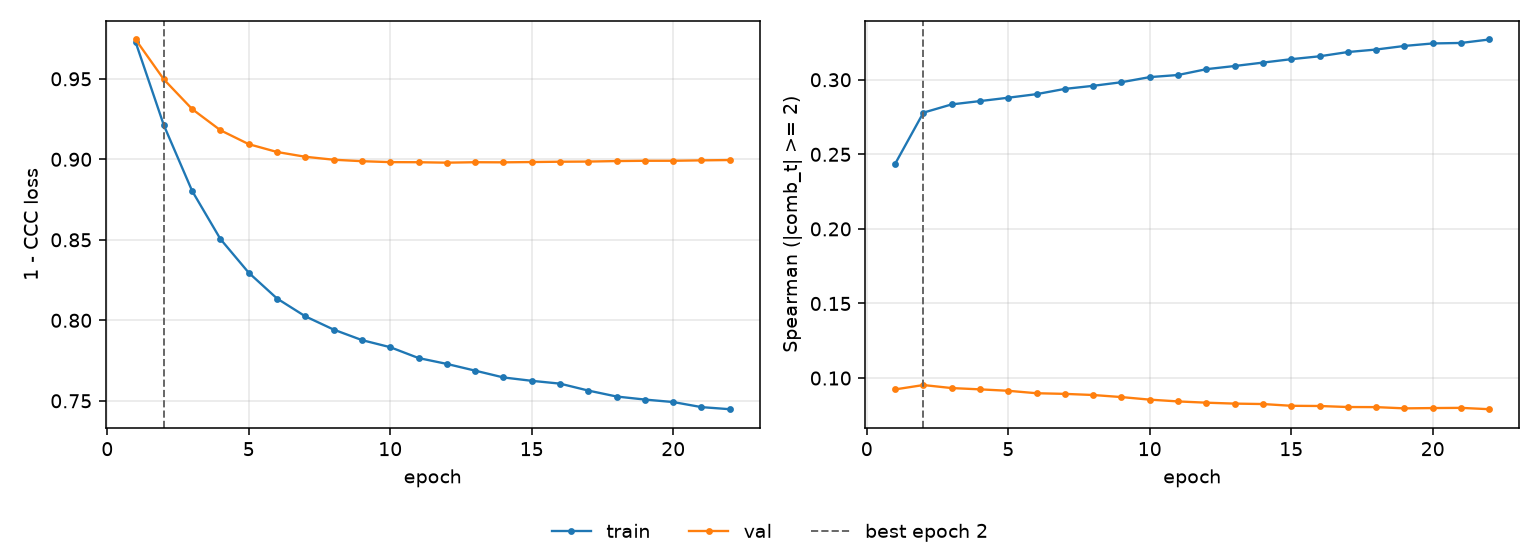

The data file committed next to this chart (first rows):
epoch, tr_loss, vl_loss, tr_sp, vl_sp, is_best
1, 0.9729, 0.9744, 0.2436, 0.09239, False
2, 0.9211, 0.9496, 0.2779, 0.09532, True
3, 0.8803, 0.9312, 0.2835, 0.0933, False
4, 0.8504, 0.9181, 0.2857, 0.09243, False
5, 0.8295, 0.9094, 0.288, 0.09147, False
6, 0.8135, 0.9046, 0.2904, 0.08983, False
7, 0.8025, 0.9016, 0.2939, 0.08939, False
8, 0.7942, 0.8998, 0.2959, 0.08865, False
9, 0.7877, 0.8988, 0.2983, 0.08725, False
10, 0.7833, 0.8983, 0.3018, 0.08553, False
11, 0.7766, 0.8982, 0.3032, 0.08434, False
12, 0.7729, 0.8979, 0.3071, 0.08349, False
13, 0.7687, 0.8982, 0.3092, 0.08287, False
14, 0.7645, 0.8981, 0.3115, 0.08259, False
15, 0.7624, 0.8983, 0.3138, 0.08141, False
16, 0.7607, 0.8985, 0.3157, 0.08127, False
17, 0.7564, 0.8986, 0.3186, 0.08058, False
18, 0.7527, 0.8989, 0.3203, 0.08052, False
19, 0.7508, 0.8991, 0.3227, 0.07969, False
20, 0.7492, 0.8991, 0.3243, 0.07989, False
21, 0.7461, 0.8994, 0.3247, 0.08002, False
22, 0.7448, 0.8996, 0.327, 0.07912, False
